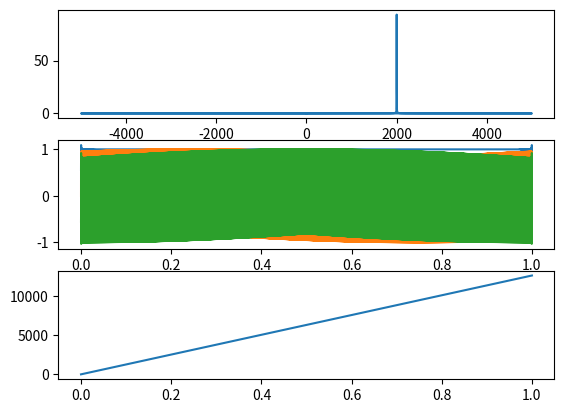

Recreate this plot in Python.
#!/usr/bin/python

import numpy as np
import matplotlib.pyplot as plt
from scipy.signal import hilbert

t_total = 1.0
fs = 10e3

n = int(t_total * fs)

t = np.linspace(0.0, t_total, n)
y = np.sin(2 * np.pi * 2000.0 * t)

h = hilbert(y)

yy = np.fft.fft(h, norm='ortho')
f = np.fft.fftfreq(yy.size, d=1/fs)

plt.subplot(311)
plt.plot(f, np.abs(yy))
plt.subplot(312)
plt.plot(t, np.abs(h))
plt.plot(t, np.real(h))
plt.plot(t, np.imag(h))
plt.subplot(313)
plt.plot(t, np.unwrap(np.angle(h)))

plt.show()

